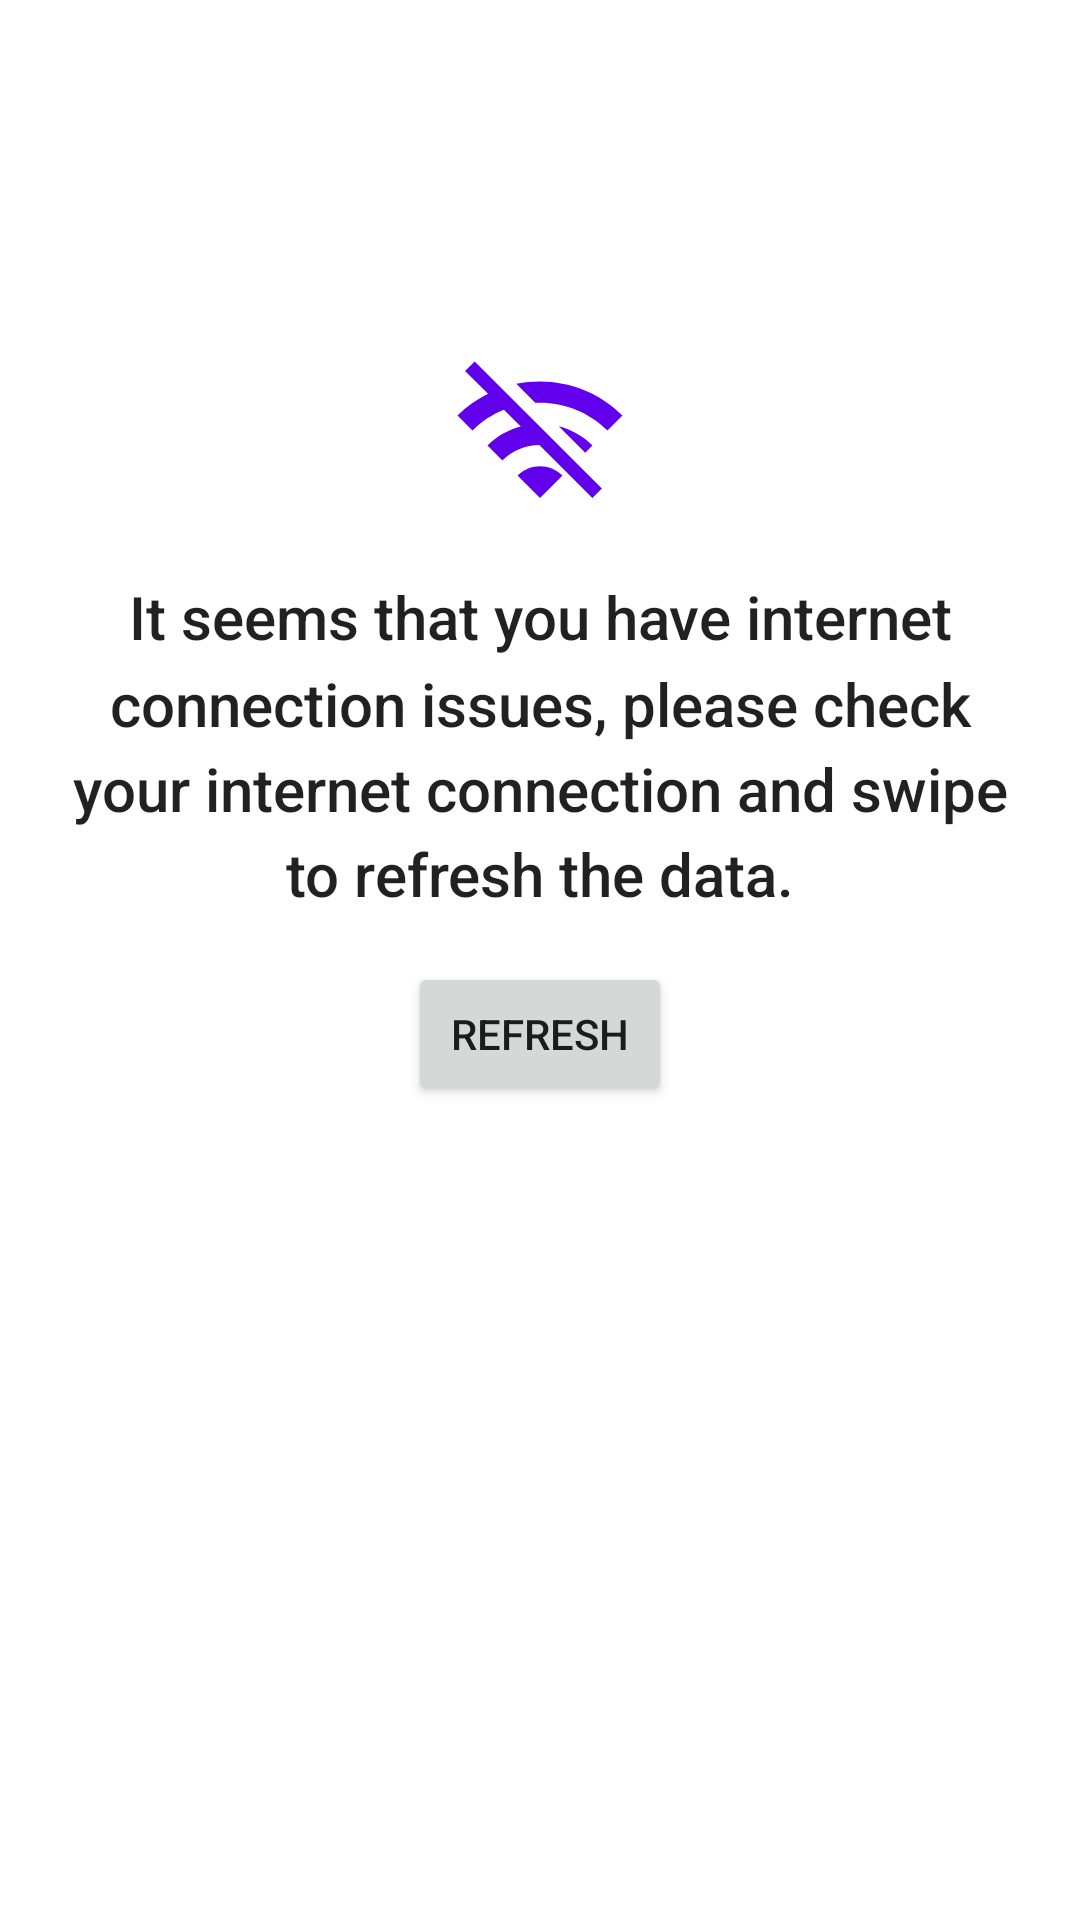

This screen was rendered from an Android layout file. Write that file and the resources it references.
<!-- AndroidManifest.xml: application theme Theme.HolidaysOverlApp -->
<!-- res/layout/fragment_home.xml -->
<?xml version="1.0" encoding="utf-8"?>
<androidx.constraintlayout.widget.ConstraintLayout xmlns:android="http://schemas.android.com/apk/res/android"
    xmlns:app="http://schemas.android.com/apk/res-auto"
    xmlns:tools="http://schemas.android.com/tools"
    android:layout_width="match_parent"
    android:layout_height="match_parent"
    android:background="@color/purple_700">

    <androidx.recyclerview.widget.RecyclerView
        android:id="@+id/countryList"
        android:layout_width="match_parent"
        android:layout_height="0dp"
        android:background="@color/purple_200"
        app:layout_constraintEnd_toEndOf="parent"
        app:layout_constraintStart_toStartOf="parent"
        app:layout_constraintTop_toTopOf="parent"
        tools:itemCount="2"
        tools:listitem="@layout/country_list_item" />

    <androidx.swiperefreshlayout.widget.SwipeRefreshLayout
        android:id="@+id/swipeToRefresh"
        android:layout_width="match_parent"
        android:layout_height="0dp"
        app:layout_constraintEnd_toEndOf="parent"
        app:layout_constraintStart_toStartOf="parent"
        app:layout_constraintTop_toBottomOf="@id/countryList">

        <androidx.recyclerview.widget.RecyclerView
            android:id="@+id/holidayList"
            android:layout_width="match_parent"
            android:layout_height="match_parent"
            tools:itemCount="10"
            tools:listitem="@layout/holiday_list_item" />

    </androidx.swiperefreshlayout.widget.SwipeRefreshLayout>

    <com.google.android.material.progressindicator.CircularProgressIndicator
        android:id="@+id/loadingCircularProgressIndicator"
        android:layout_width="wrap_content"
        android:layout_height="wrap_content"
        android:indeterminate="true"
        app:layout_constraintBottom_toBottomOf="parent"
        app:layout_constraintEnd_toEndOf="parent"
        app:layout_constraintStart_toStartOf="parent"
        app:layout_constraintTop_toTopOf="parent" />

    <include layout="@layout/view_special_state" />

</androidx.constraintlayout.widget.ConstraintLayout>
<!-- res/layout/country_list_item.xml (included above) -->
<androidx.constraintlayout.widget.ConstraintLayout xmlns:android="http://schemas.android.com/apk/res/android"
    xmlns:app="http://schemas.android.com/apk/res-auto"
    xmlns:tools="http://schemas.android.com/tools"
    android:layout_width="wrap_content"
    android:layout_height="wrap_content"
    android:background="?attr/selectableItemBackground">

    <com.google.android.material.chip.Chip
        android:id="@+id/countryChip"
        style="@style/Widget.MaterialComponents.Chip.Filter"
        android:layout_width="wrap_content"
        android:layout_height="wrap_content"
        android:layout_marginStart="@dimen/margin_extra_small"
        app:chipIcon="@drawable/ic_baseline_circle_24"
        app:chipIconVisible="true"
        app:layout_constraintBottom_toBottomOf="parent"
        app:layout_constraintEnd_toEndOf="parent"
        app:layout_constraintStart_toStartOf="parent"
        app:layout_constraintTop_toTopOf="parent"
        tools:text="@tools:sample/lorem" />

</androidx.constraintlayout.widget.ConstraintLayout>
<!-- res/layout/holiday_list_item.xml (included above) -->
<com.google.android.material.card.MaterialCardView xmlns:android="http://schemas.android.com/apk/res/android"
    xmlns:app="http://schemas.android.com/apk/res-auto"
    xmlns:tools="http://schemas.android.com/tools"
    android:id="@+id/sectionItemContainer"
    android:layout_width="match_parent"
    android:layout_height="wrap_content"
    android:layout_margin="16dp"
    app:cardCornerRadius="4dp">

    <androidx.constraintlayout.widget.ConstraintLayout
        android:layout_width="match_parent"
        android:layout_height="wrap_content"
        android:background="?attr/selectableItemBackground"
        android:paddingBottom="8dp">

        <TextView
            android:id="@+id/holidayNameTextView"
            android:layout_width="0dp"
            android:layout_height="wrap_content"
            android:layout_margin="8dp"
            android:ellipsize="end"
            android:maxLines="2"
            android:textAppearance="@style/TextAppearance.AppCompat.Body1"
            android:textStyle="bold"
            app:layout_constraintEnd_toEndOf="parent"
            app:layout_constraintStart_toStartOf="parent"
            app:layout_constraintTop_toTopOf="parent"
            tools:text="@tools:sample/lorem" />

        <TextView
            android:id="@+id/holidayDateTextView"
            android:layout_width="0dp"
            android:layout_height="wrap_content"
            android:layout_margin="8dp"
            android:maxLines="1"
            android:textAppearance="?attr/textAppearanceCaption"
            app:layout_constraintEnd_toEndOf="parent"
            app:layout_constraintStart_toStartOf="parent"
            app:layout_constraintTop_toBottomOf="@+id/holidayNameTextView"
            tools:text="x Recipe(s) Available." />

    </androidx.constraintlayout.widget.ConstraintLayout>

</com.google.android.material.card.MaterialCardView>
<!-- res/layout/view_special_state.xml (included above) -->
<?xml version="1.0" encoding="utf-8"?>
<merge xmlns:android="http://schemas.android.com/apk/res/android"
    xmlns:app="http://schemas.android.com/apk/res-auto"
    xmlns:tools="http://schemas.android.com/tools"
    android:id="@+id/specialStateView"
    tools:showIn="@layout/fragment_collection_list">

    <View
        android:id="@+id/specialStateBackgroundView"
        android:layout_width="0dp"
        android:layout_height="0dp"
        android:background="@color/white"
        app:layout_constraintBottom_toBottomOf="parent"
        app:layout_constraintEnd_toEndOf="parent"
        app:layout_constraintStart_toStartOf="parent"
        app:layout_constraintTop_toTopOf="parent" />

    <androidx.constraintlayout.widget.Guideline
        android:id="@+id/specialStateMessageGuideline"
        android:layout_width="0dp"
        android:layout_height="0dp"
        android:orientation="horizontal"
        app:layout_constraintGuide_percent="0.3" />

    <ImageView
        android:id="@+id/specialStateIconImageView"
        android:layout_width="60dp"
        android:layout_height="60dp"
        android:layout_marginBottom="@dimen/margin_default"
        android:contentDescription="@string/special_state_icon"
        app:layout_constraintBottom_toTopOf="@id/specialStateMessageGuideline"
        app:layout_constraintEnd_toEndOf="parent"
        app:layout_constraintStart_toStartOf="parent"
        tools:src="@drawable/ic_baseline_wifi_off_24" />

    <TextView
        android:id="@+id/specialStateMessageTextView"
        android:layout_width="0dp"
        android:layout_height="wrap_content"
        android:layout_marginStart="@dimen/margin_default"
        android:layout_marginEnd="@dimen/margin_default"
        android:gravity="center"
        android:lineSpacingMultiplier="1.2"
        android:textAppearance="@style/TextAppearance.AppCompat.Title"
        app:layout_constraintEnd_toEndOf="parent"
        app:layout_constraintStart_toStartOf="parent"
        app:layout_constraintTop_toBottomOf="@id/specialStateMessageGuideline"
        tools:text="@string/internet_connection_issues_message" />

    <Button
        android:id="@+id/refreshButton"
        android:layout_width="wrap_content"
        android:layout_height="wrap_content"
        android:layout_marginTop="@dimen/margin_default"
        android:text="@string/refresh"
        app:layout_constraintEnd_toEndOf="@id/specialStateMessageTextView"
        app:layout_constraintStart_toStartOf="@id/specialStateMessageTextView"
        app:layout_constraintTop_toBottomOf="@id/specialStateMessageTextView" />

    <androidx.constraintlayout.widget.Group
        android:id="@+id/specialStateGroup"
        android:layout_width="0dp"
        android:layout_height="0dp"
        app:constraint_referenced_ids="specialStateBackgroundView, specialStateIconImageView, specialStateMessageTextView, refreshButton" />

</merge>
<!-- resources referenced by this layout -->
<resources>
  <dimen name="margin_default">16dp</dimen>
  <dimen name="margin_extra_small">4dp</dimen>
  <!-- drawable ic_baseline_circle_24 (drawable) -->
  <vector android:height="24dp" android:tint="#8D8D8D"
      android:viewportHeight="24" android:viewportWidth="24"
      android:width="24dp" xmlns:android="http://schemas.android.com/apk/res/android">
      <path android:fillColor="@android:color/white" android:pathData="M12,2C6.47,2 2,6.47 2,12s4.47,10 10,10 10,-4.47 10,-10S17.53,2 12,2z"/>
  </vector>
  <!-- drawable ic_baseline_wifi_off_24 (drawable) -->
  <vector xmlns:android="http://schemas.android.com/apk/res/android"
      android:width="24dp"
      android:height="24dp"
      android:tint="@color/purple_500"
      android:viewportWidth="24"
      android:viewportHeight="24">
      <path
          android:fillColor="@android:color/white"
          android:pathData="M22.99,9C19.15,5.16 13.8,3.76 8.84,4.78l2.52,2.52c3.47,-0.17 6.99,1.05 9.63,3.7l2,-2zM18.99,13c-1.29,-1.29 -2.84,-2.13 -4.49,-2.56l3.53,3.53 0.96,-0.97zM2,3.05L5.07,6.1C3.6,6.82 2.22,7.78 1,9l1.99,2c1.24,-1.24 2.67,-2.16 4.2,-2.77l2.24,2.24C7.81,10.89 6.27,11.73 5,13v0.01L6.99,15c1.36,-1.36 3.14,-2.04 4.92,-2.06L18.98,20l1.27,-1.26L3.29,1.79 2,3.05zM9,17l3,3 3,-3c-1.65,-1.66 -4.34,-1.66 -6,0z" />
  </vector>
  <string name="internet_connection_issues_message">It seems that you have internet connection issues, please check your internet connection and swipe to refresh the data.</string>
  <string name="refresh">Refresh</string>
  <string name="special_state_icon">Special state icon</string>
  <style name="Theme.HolidaysOverlApp" parent="Theme.MaterialComponents.DayNight.DarkActionBar">
          
          <item name="colorPrimary">@color/purple_500</item>
          <item name="colorPrimaryVariant">@color/purple_700</item>
          <item name="colorOnPrimary">@color/white</item>
          
          <item name="colorSecondary">@color/teal_200</item>
          <item name="colorSecondaryVariant">@color/teal_700</item>
          <item name="colorOnSecondary">@color/black</item>
          
          <item name="android:statusBarColor" tools:targetApi="l">?attr/colorPrimaryVariant</item>
          
      </style>
  <!-- not gathered from this repository: default colours our renderer supplied (Android Studio template values) -->
  <color name="purple_200">#FFBB86FC</color>
  <color name="purple_500">#FF6200EE</color>
  <color name="purple_700">#FF3700B3</color>
  <color name="teal_200">#FF03DAC5</color>
  <color name="teal_700">#FF018786</color>
  <color name="black">#FF000000</color>
  <color name="white">#FFFFFFFF</color>
</resources>
